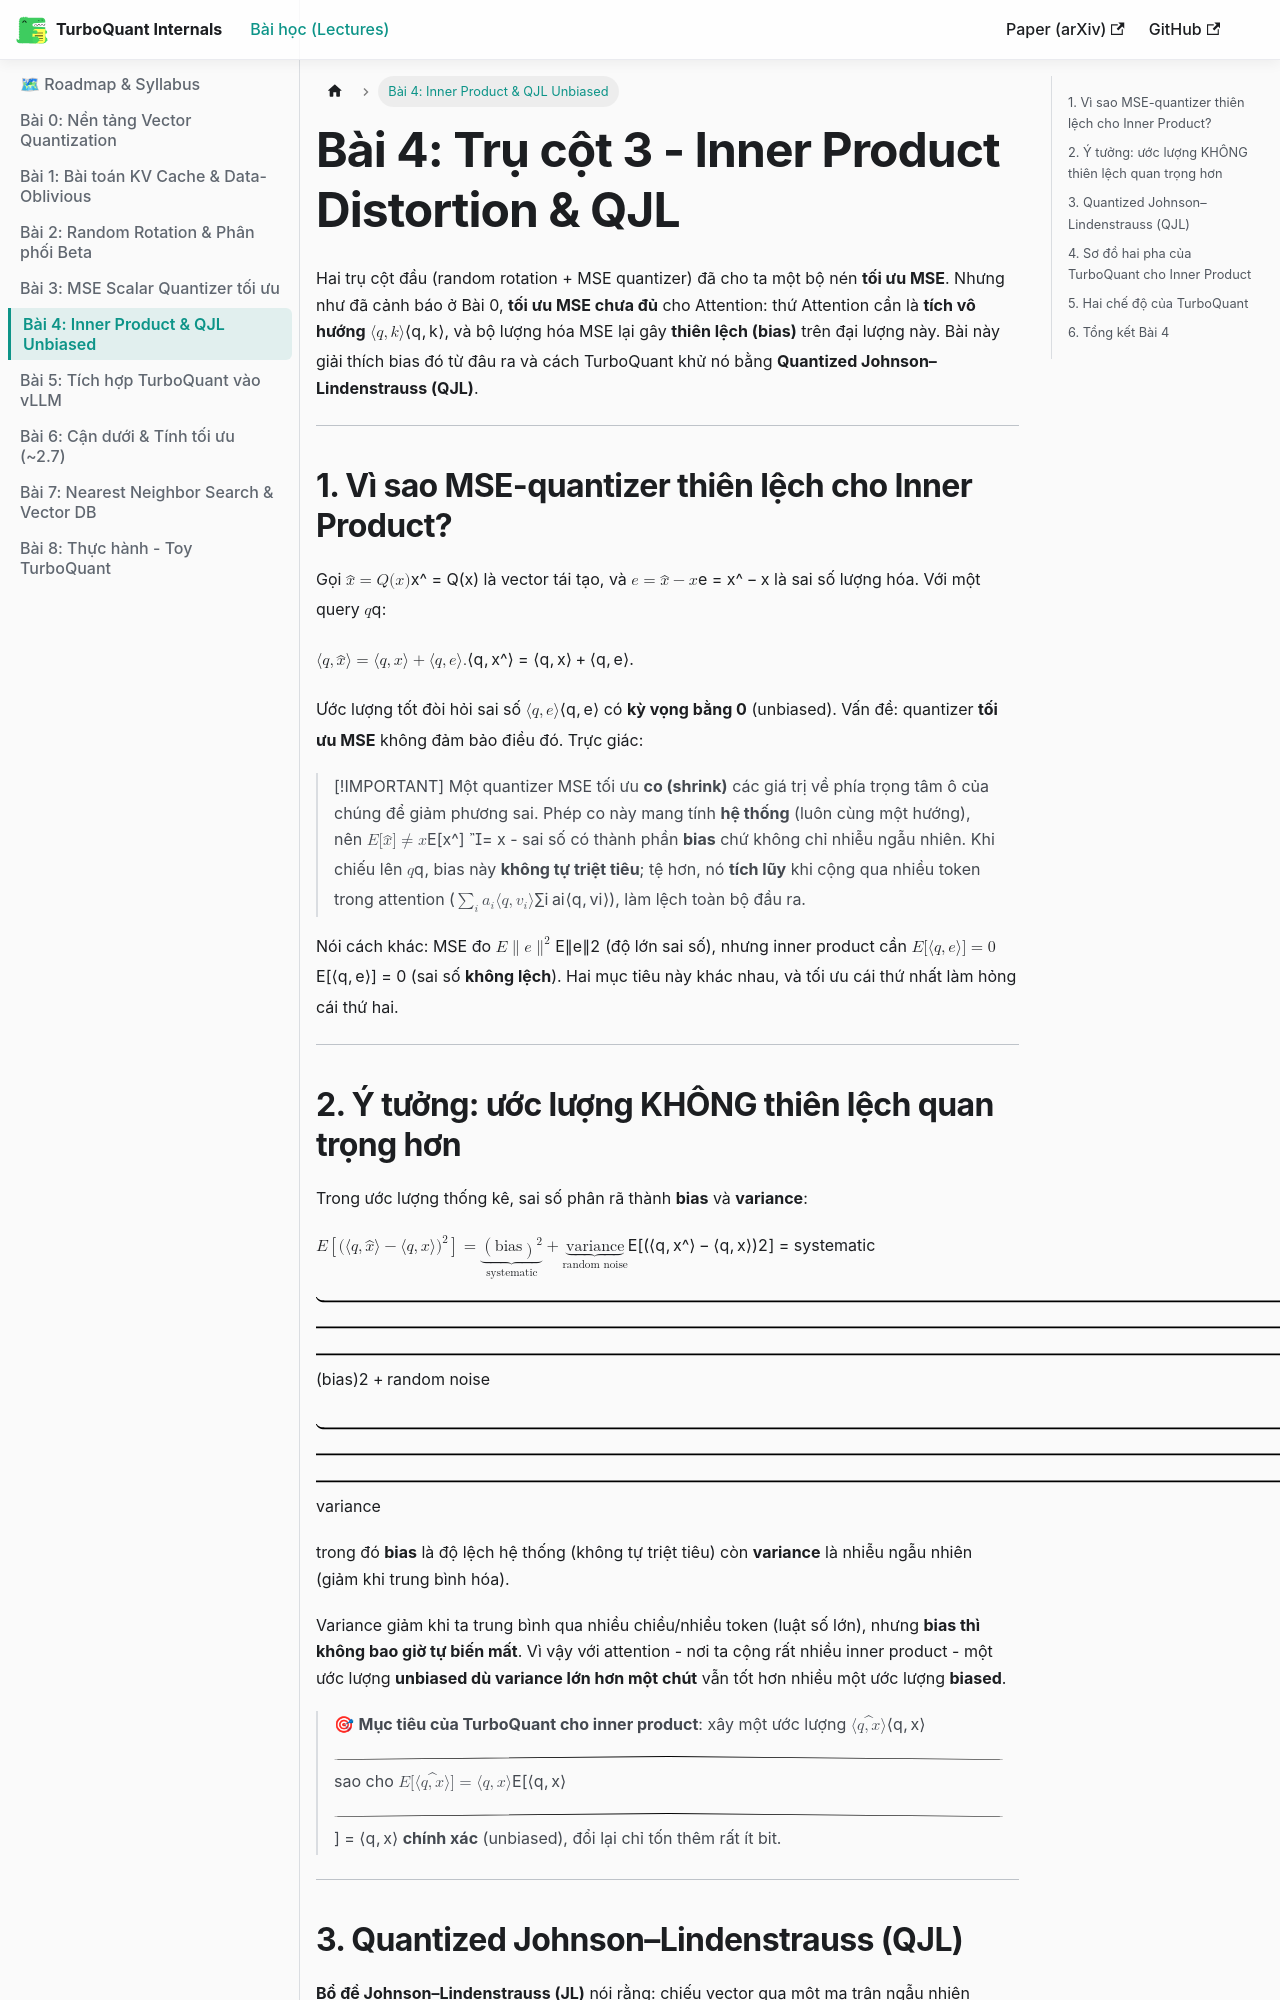

repository: tuandung222/google-turbo-quant · page: docs/lesson_4_inner_product_qjl/index.html · generator: docusaurus

---
sidebar_position: 5
sidebar_label: "Bài 4: Inner Product & QJL Unbiased"
---

# Bài 4: Trụ cột 3 - Inner Product Distortion & QJL

Hai trụ cột đầu (random rotation + MSE quantizer) đã cho ta một bộ nén **tối ưu MSE**. Nhưng như đã cảnh báo ở Bài 0, **tối ưu MSE chưa đủ** cho Attention: thứ Attention cần là **tích vô hướng** $\langle q, k\rangle$, và bộ lượng hóa MSE lại gây **thiên lệch (bias)** trên đại lượng này. Bài này giải thích bias đó từ đâu ra và cách TurboQuant khử nó bằng **Quantized Johnson–Lindenstrauss (QJL)**.

---

## 1. Vì sao MSE-quantizer thiên lệch cho Inner Product?

Gọi $\hat x = Q(x)$ là vector tái tạo, và $e = \hat x - x$ là sai số lượng hóa. Với một query $q$:

$$\langle q, \hat x\rangle = \langle q, x\rangle + \langle q, e\rangle.$$

Ước lượng tốt đòi hỏi sai số $\langle q, e\rangle$ có **kỳ vọng bằng 0** (unbiased). Vấn đề: quantizer **tối ưu MSE** không đảm bảo điều đó. Trực giác:

> [!IMPORTANT]
> Một quantizer MSE tối ưu **co (shrink)** các giá trị về phía trọng tâm ô của chúng để giảm phương sai. Phép co này mang tính **hệ thống** (luôn cùng một hướng), nên $\mathbb E[\hat x] \neq x$ - sai số có thành phần **bias** chứ không chỉ nhiễu ngẫu nhiên. Khi chiếu lên $q$, bias này **không tự triệt tiêu**; tệ hơn, nó **tích lũy** khi cộng qua nhiều token trong attention ($\sum_i a_i \langle q, v_i\rangle$), làm lệch toàn bộ đầu ra.

Nói cách khác: MSE đo $\mathbb E\lVert e\rVert^2$ (độ lớn sai số), nhưng inner product cần $\mathbb E[\langle q,e\rangle] = 0$ (sai số **không lệch**). Hai mục tiêu này khác nhau, và tối ưu cái thứ nhất làm hỏng cái thứ hai.

---

## 2. Ý tưởng: ước lượng KHÔNG thiên lệch quan trọng hơn

Trong ước lượng thống kê, sai số phân rã thành **bias** và **variance**:

$$\mathbb E\big[(\langle q,\hat x\rangle - \langle q,x\rangle)^2\big] = \underbrace{\big(\text{bias}\big)^2}_{\text{systematic}} + \underbrace{\text{variance}}_{\text{random noise}}$$

trong đó **bias** là độ lệch hệ thống (không tự triệt tiêu) còn **variance** là nhiễu ngẫu nhiên (giảm khi trung bình hóa).

Variance giảm khi ta trung bình qua nhiều chiều/nhiều token (luật số lớn), nhưng **bias thì không bao giờ tự biến mất**. Vì vậy với attention - nơi ta cộng rất nhiều inner product - một ước lượng **unbiased dù variance lớn hơn một chút** vẫn tốt hơn nhiều một ước lượng **biased**.

> 🎯 **Mục tiêu của TurboQuant cho inner product**: xây một ước lượng $\widehat{\langle q,x\rangle}$ sao cho $\mathbb E[\widehat{\langle q,x\rangle}] = \langle q,x\rangle$ **chính xác** (unbiased), đổi lại chỉ tốn thêm rất ít bit.

---
